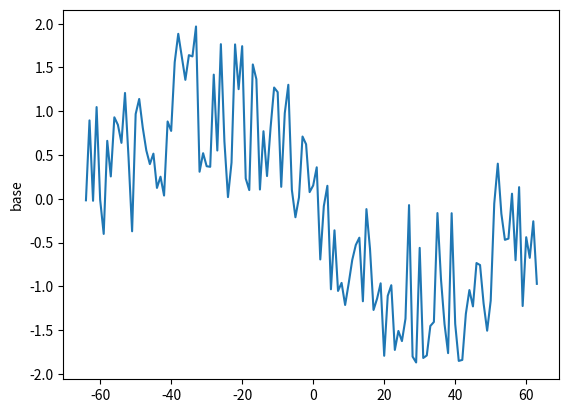
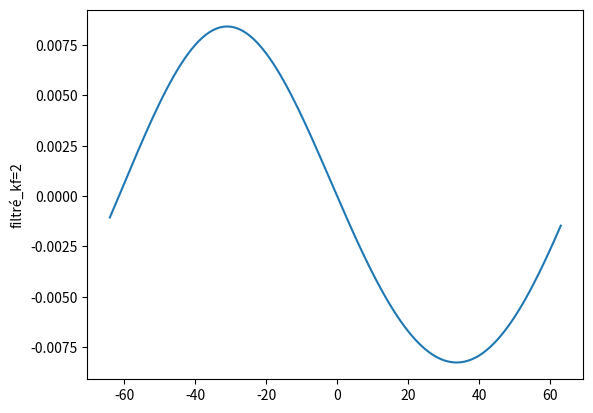
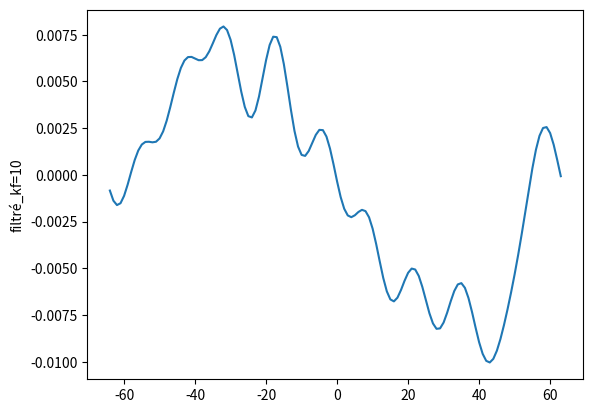

These charts were generated, in order, by the following Python code:
#!/usr/bin/env python3
# -*- coding: utf-8 -*-
"""
Created on Thu Mar 25 15:32:08 2021

@author: johnny
"""
import numpy as np
import matplotlib.pyplot as plt
import math


def ddfoui(fct, N, kf):
    Delta = 2 * math.pi/N
    x = np.linspace(0, (N-1)*Delta, N)
    un = fct(x)
    uk = np.fft.fftshift(np.fft.fft(un))/N
    for i, uki in enumerate(uk):
        if abs(dom[i]) > kf:
            uk[i] = 0
     
    return np.fft.ifft(np.fft.ifftshift(uk))

def fct1(x):
    return np.sin(x) + np.sin(20*x)

def fct2(x):
    r = np.random.random((N,))*2 - [1]*N
    gamma = 1
    return np.sin(x) + gamma * r
    
N = 128
kf = 4

dom = np.linspace(-N/2,(N/2)-1, N)
Delta = 2 * math.pi/N
x = np.linspace(0, (N-1)*Delta, N)
'''
fct = fct1(x)

filtered_fct = ddfoui(fct1, N, kf)

ax3 = plt.figure()
plt.ylabel("base")
plt.plot(dom, fct)
plt.show()

ax3 = plt.figure()
plt.ylabel("filtré")
plt.plot(dom, filtered_fct)
plt.show()
'''

fct_2 = fct2(x)
filtered_fct2 = ddfoui(fct2, N, 2)
filtered_fct2_01 = ddfoui(fct2, N, 10)


ax3 = plt.figure()
plt.ylabel("base")
plt.plot(dom, fct_2)
plt.show()


ax3 = plt.figure()
plt.ylabel("filtré_kf=2")
plt.plot(dom, filtered_fct2)
plt.show()

ax3 = plt.figure()
plt.ylabel("filtré_kf=10")
plt.plot(dom, filtered_fct2_01)
plt.show()
